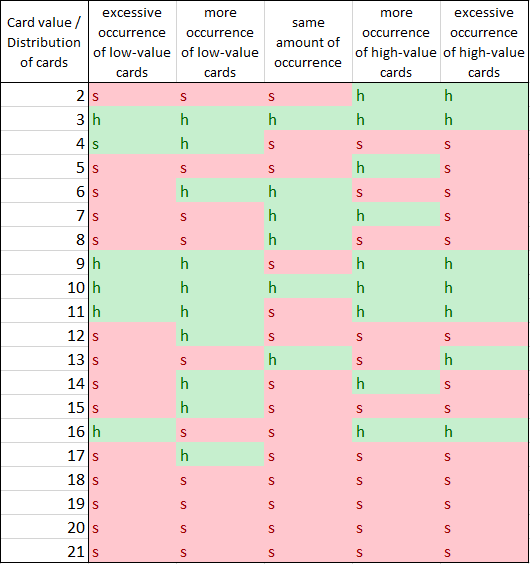

The data file committed next to this chart (first rows):
, e low cards, more low cards, same amount, more high cards, e high cards
2, s, s, s, h, h
3, h, h, h, h, h
4, s, h, s, s, s
5, s, s, s, h, s
6, s, h, h, s, s
7, s, s, h, h, s
8, s, s, h, s, s
9, h, h, s, h, h
10, h, h, h, h, h
11, h, h, s, h, h
12, s, h, s, s, s
13, s, s, h, s, h
14, s, h, s, h, s
15, s, h, s, s, s
16, h, s, s, h, h
17, s, h, s, s, s
18, s, s, s, s, s
19, s, s, s, s, s
20, s, s, s, s, s
21, s, s, s, s, s
